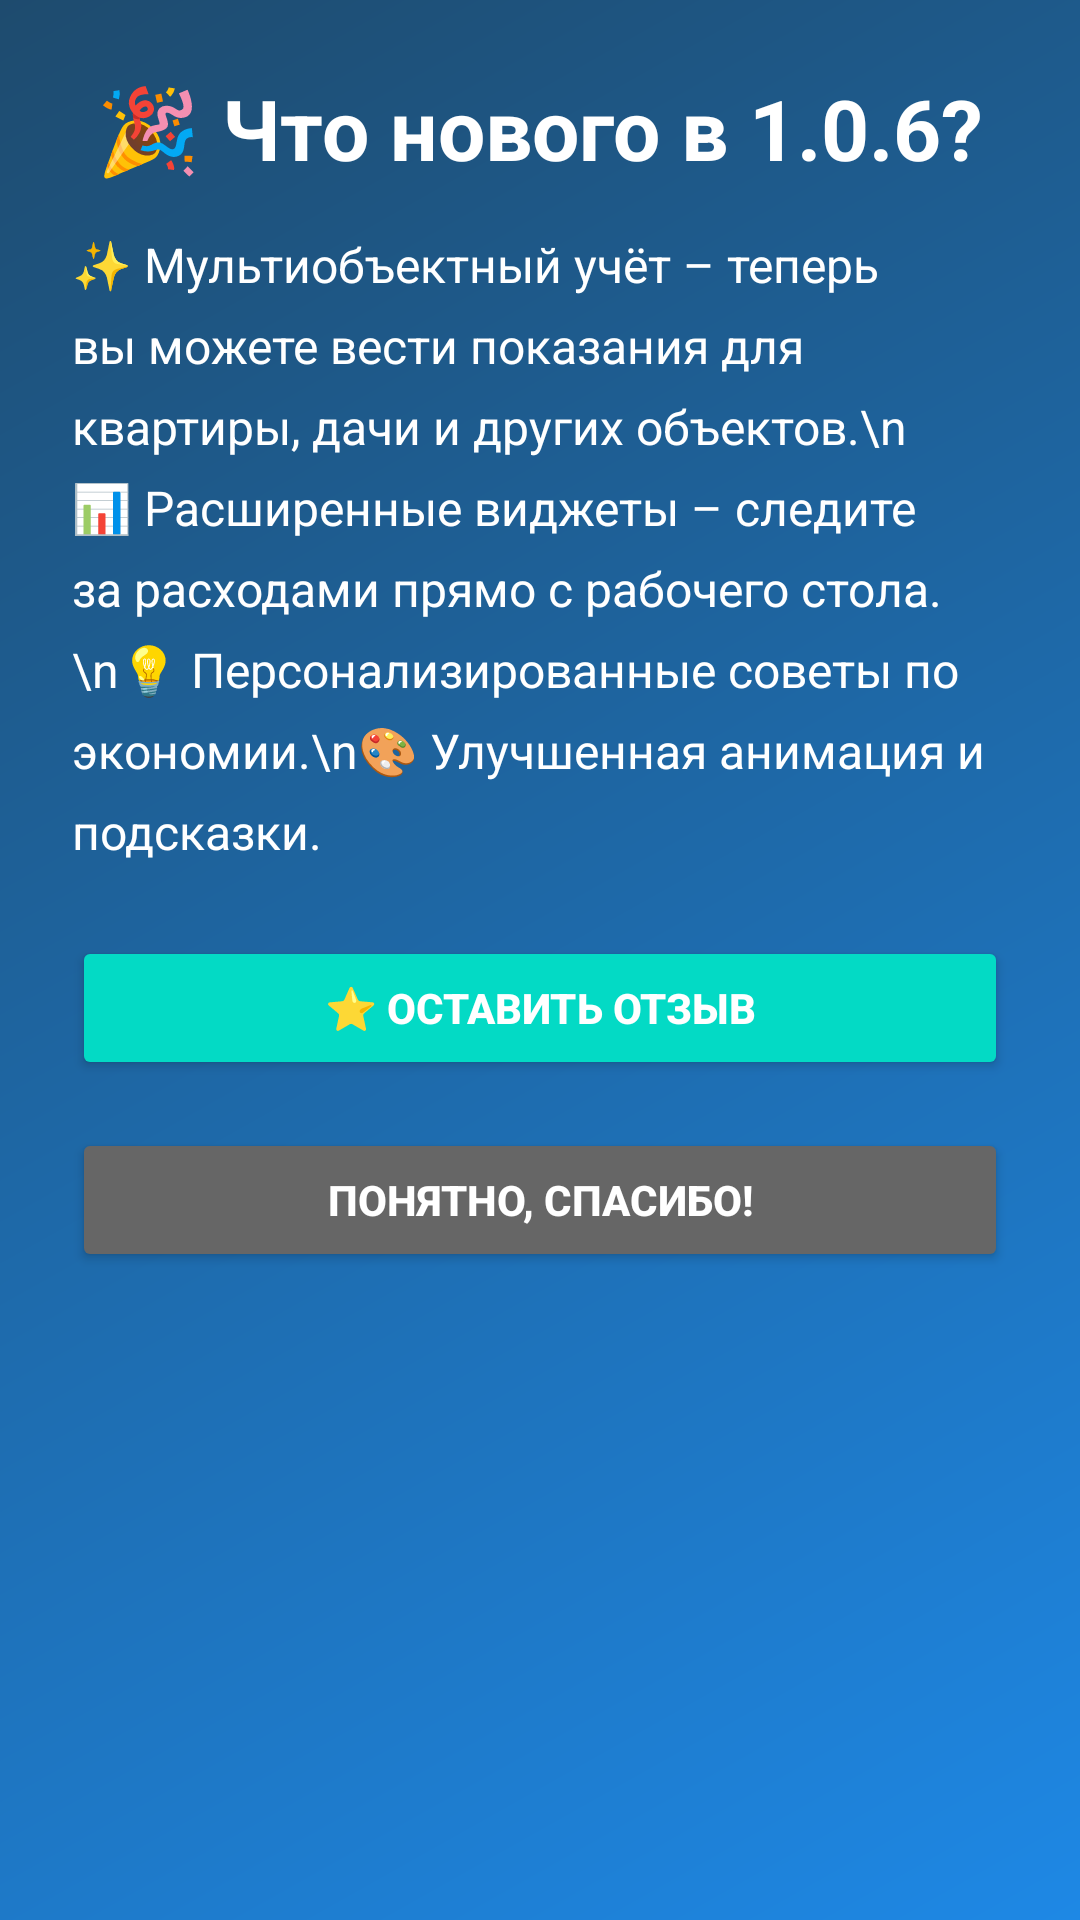

Layout XML and referenced resources for this Android screen:
<!-- AndroidManifest.xml: application theme AppTheme -->
<!-- res/layout/dialog_changelog.xml -->
<?xml version="1.0" encoding="utf-8"?>
<LinearLayout xmlns:android="http://schemas.android.com/apk/res/android"
    android:layout_width="match_parent"
    android:layout_height="wrap_content"
    android:orientation="vertical"
    android:padding="24dp"
    android:background="@drawable/gradient_background">

    <TextView
        android:layout_width="wrap_content"
        android:layout_height="wrap_content"
        android:text="🎉 Что нового в 1.0.6?"
        android:textSize="28sp"
        android:textStyle="bold"
        android:textColor="#FFFFFF"
        android:layout_gravity="center"
        android:layout_marginBottom="16dp" />

    <TextView
        android:layout_width="match_parent"
        android:layout_height="wrap_content"
        android:text="✨ Мультиобъектный учёт – теперь вы можете вести показания для квартиры, дачи и других объектов.\n📊 Расширенные виджеты – следите за расходами прямо с рабочего стола.\n💡 Персонализированные советы по экономии.\n🎨 Улучшенная анимация и подсказки."
        android:textSize="16sp"
        android:textColor="#FFFFFF"
        android:lineSpacingExtra="8dp"
        android:layout_marginBottom="24dp" />

    <Button
        android:id="@+id/btnRate"
        android:layout_width="match_parent"
        android:layout_height="wrap_content"
        android:text="⭐ Оставить отзыв"
        android:backgroundTint="?attr/colorAccent"
        android:textColor="#FFFFFF"
        android:textStyle="bold"
        android:layout_marginBottom="16dp" />

    <Button
        android:id="@+id/btnClose"
        android:layout_width="match_parent"
        android:layout_height="wrap_content"
        android:text="Понятно, спасибо!"
        android:backgroundTint="#666666"
        android:textColor="#FFFFFF"
        android:textStyle="bold" />

</LinearLayout>
<!-- resources referenced by this layout -->
<resources>
  <!-- drawable gradient_background (drawable) -->
  <?xml version="1.0" encoding="utf-8"?>
  <shape xmlns:android="http://schemas.android.com/apk/res/android">
      <gradient
          android:angle="135"
          android:startColor="#1E88E5"
          android:endColor="#1E4B6E"
          android:type="linear" />
  </shape>
  <style name="AppTheme" parent="Theme.MaterialComponents.DayNight.NoActionBar">
          <item name="colorPrimary">@color/colorPrimary</item>
          <item name="colorPrimaryDark">@color/colorPrimaryDark</item>
          <item name="colorAccent">@color/colorAccent</item>
          <item name="android:windowBackground">@android:color/white</item>
          <item name="cardViewStyle">@style/CardView</item>
      </style>
  <color name="colorPrimary">#2196F3</color>
  <color name="colorPrimaryDark">#1976D2</color>
  <color name="colorAccent">#03DAC5</color>
  <style name="CardView">
          <item name="cardCornerRadius">8dp</item>
          <item name="cardElevation">4dp</item>
          <item name="cardBackgroundColor">@android:color/white</item>
      </style>
</resources>
